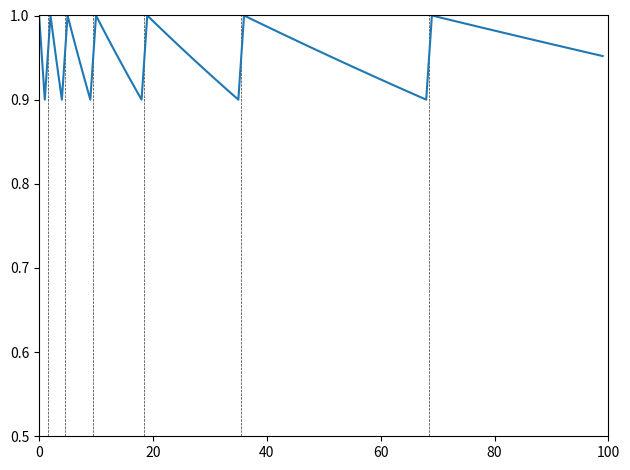

This figure's Python source:
import matplotlib.pyplot as plt
import numpy as np
import os


def proof_of_concept():

    success_rate = 0.9

    base_delta = 2

    b = - np.log(success_rate)
    alpha = 1 + np.log(success_rate) / (base_delta*b)

    print(f"b = {b}, alpha={alpha}")

    delta = np.array([(base_delta**n) for n in range(0, 10)])

    for i, d in enumerate(delta):
        print(f"delta={d}; p: {np.exp(-b * d)}")
        b *= (1 - alpha)


def main():

    base_delta = 2
    success_rate = 0.9
    n_iteration = 100

    delta = np.array([(base_delta ** n) for n in range(0, 10)])
    print("delta", delta)

    b = - np.log(success_rate)
    alpha = 1 + np.log(success_rate) / (base_delta*b)
    print(f"b = {b}, alpha={alpha}\n")

    y = []

    current_idx = 0
    d = 0
    pres = []
    for t in range(0, n_iteration):

        p = np.exp(-b*d)
        print(f"t={t}; delta={d}; p={p:.3f}")

        y.append(p)

        if d == delta[current_idx]:
            b *= (1 - alpha)
            d = 0
            current_idx += 1
            pres.append(t)
            print("***")

        else:
            d += 1

    fig, ax = plt.subplots()
    for pr in pres:
        ax.axvline(pr+0.5, linestyle="--", color="0.2",
                   linewidth=0.5)
    ax.plot(y)
    # ax.axhline(0.9, linestyle="--", color="0.2")
    ax.set_ylim(0.5, 1)
    ax.set_xlim(0, n_iteration)

    plt.tight_layout()

    fig_folder = os.path.join("fig", "illustration")
    os.makedirs(fig_folder, exist_ok=True)
    plt.savefig(os.path.join(fig_folder, 'memory.pdf'))


if __name__ == "__main__":
    main()
